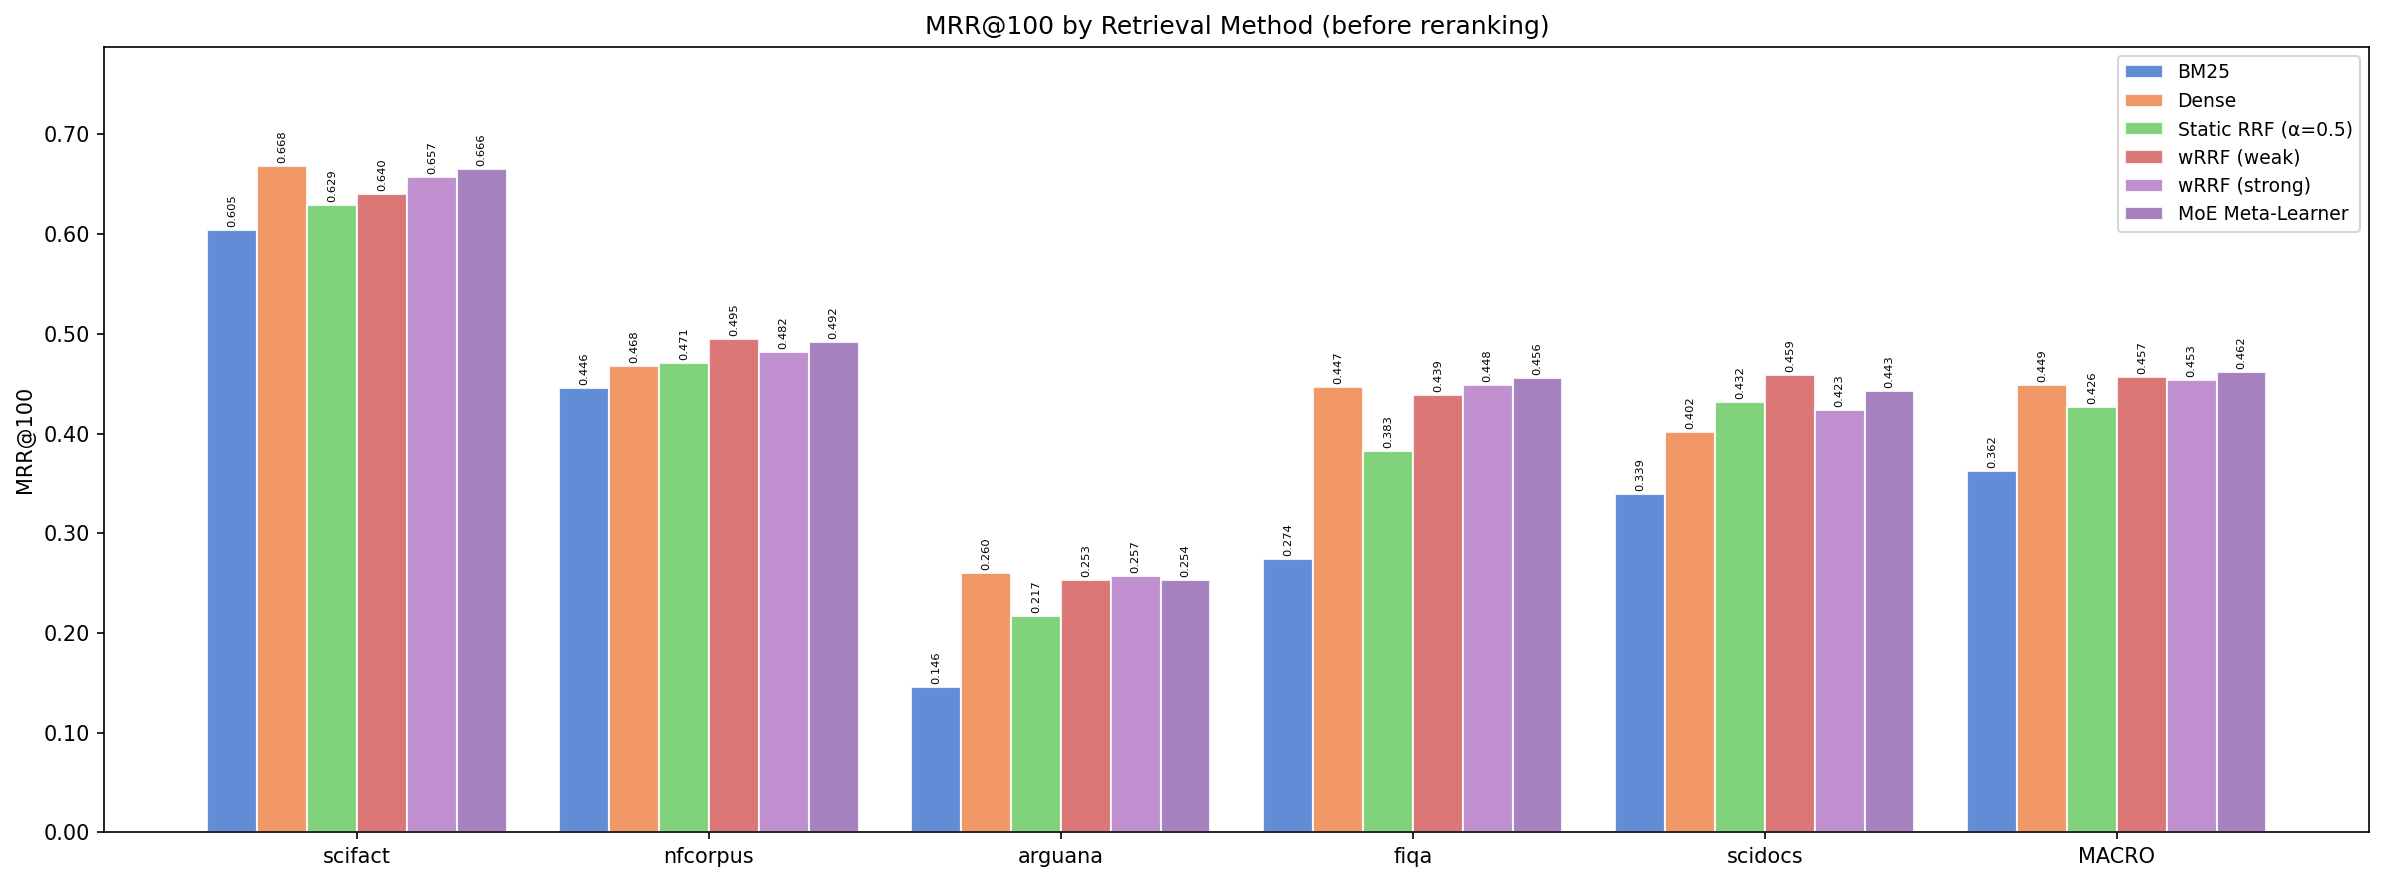

Source data for this figure (header and first rows):
group, bm25, dense, static_rrf, wrrf_weak, wrrf_strong, moe
scifact, 0.6045, 0.6681, 0.6287, 0.6402, 0.6571, 0.6656
nfcorpus, 0.4455, 0.4682, 0.471, 0.4947, 0.4816, 0.4916
arguana, 0.1463, 0.2603, 0.2171, 0.2533, 0.2567, 0.2536
fiqa, 0.2743, 0.4468, 0.3826, 0.4389, 0.4483, 0.4556
scidocs, 0.3395, 0.4019, 0.432, 0.4586, 0.4231, 0.4426
MACRO, 0.362, 0.4491, 0.4263, 0.4572, 0.4533, 0.4618
